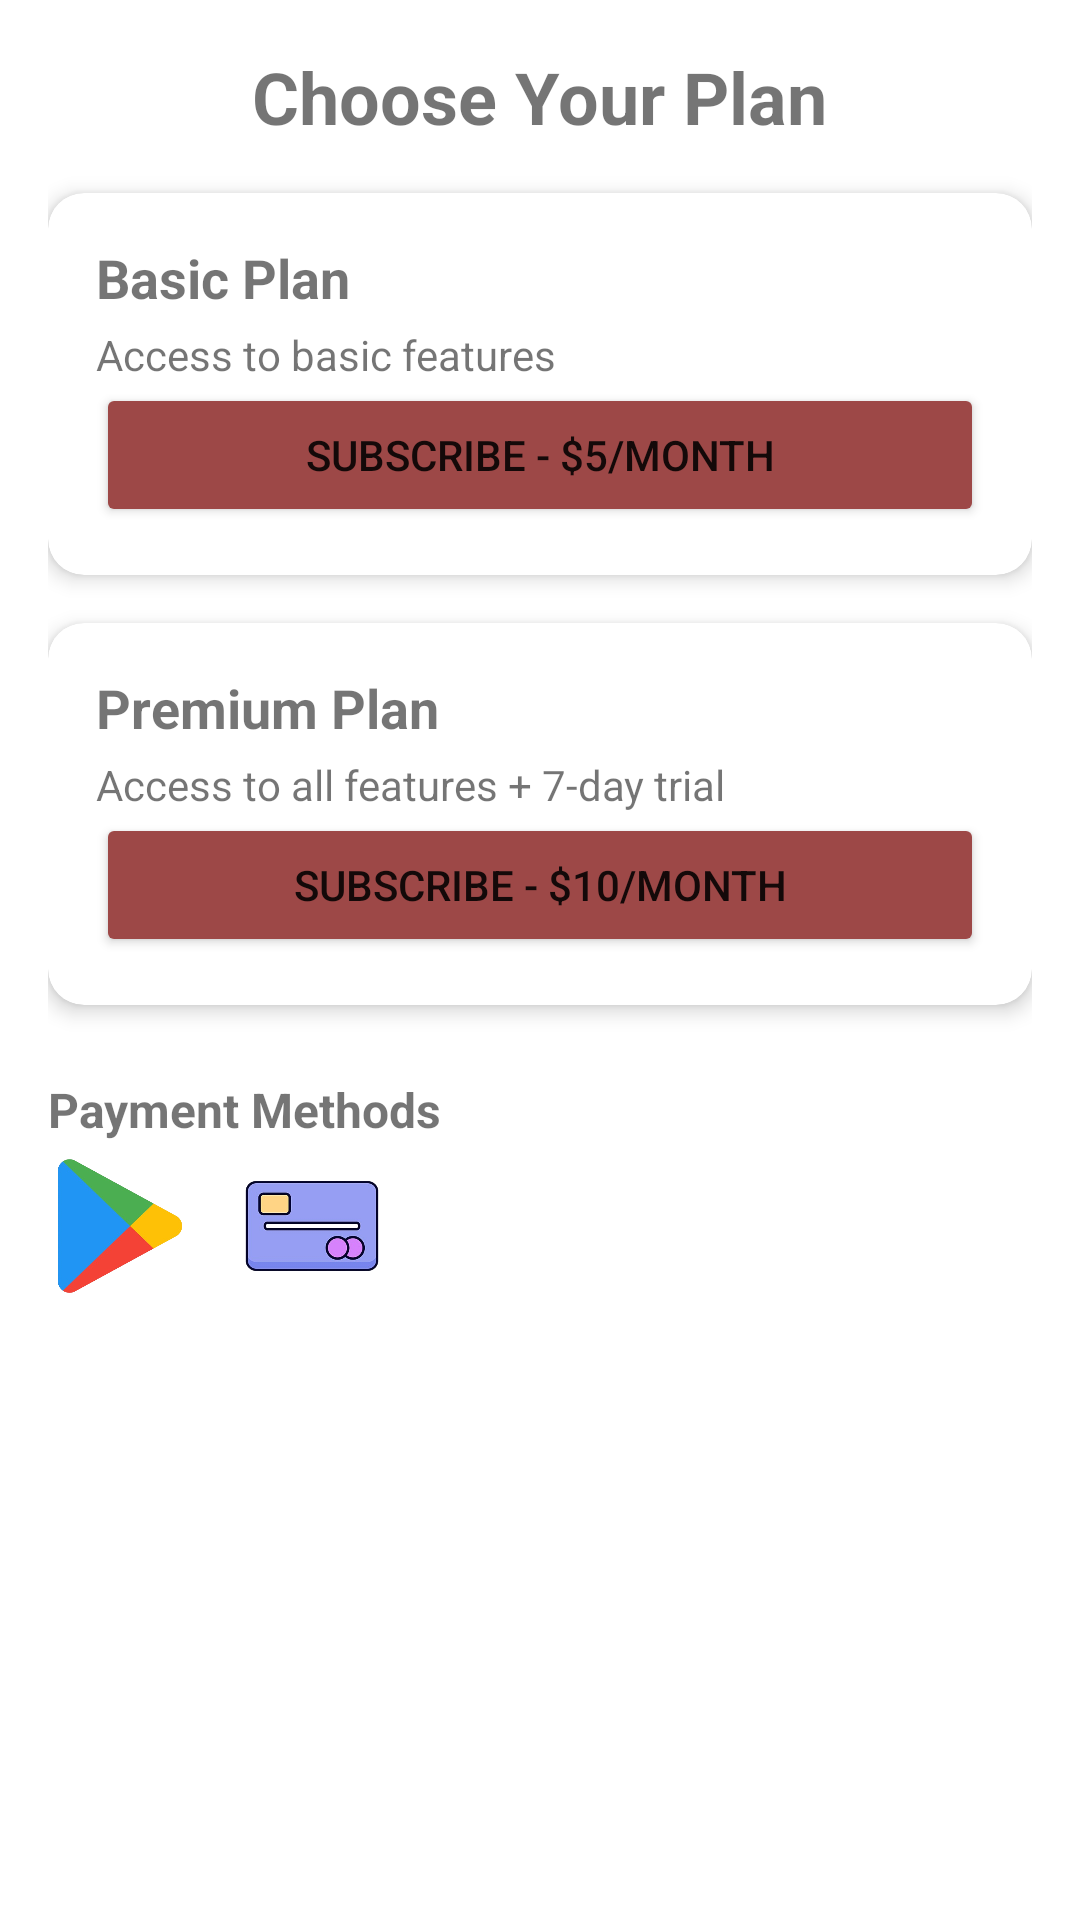

Layout XML and referenced resources for this Android screen:
<!-- AndroidManifest.xml: application theme Theme.Egglyze -->
<!-- res/layout/activity_premium.xml -->
<?xml version="1.0" encoding="utf-8"?>
<ScrollView xmlns:android="http://schemas.android.com/apk/res/android"
    xmlns:app="http://schemas.android.com/apk/res-auto"
    xmlns:tools="http://schemas.android.com/tools"
    android:layout_width="match_parent"
    android:layout_height="match_parent"
    android:background="@color/white"
    android:padding="16dp">

    <LinearLayout
        android:layout_width="match_parent"
        android:layout_height="wrap_content"
        android:orientation="vertical">

        
        <TextView
            android:id="@+id/tvTitle"
            android:layout_width="wrap_content"
            android:layout_height="wrap_content"
            android:text="Choose Your Plan"
            android:textSize="24sp"
            android:textStyle="bold"
            android:gravity="center"
            android:layout_gravity="center"
            android:paddingBottom="16dp" />

        
        <androidx.cardview.widget.CardView
            android:layout_width="match_parent"
            android:layout_height="wrap_content"
            android:layout_marginBottom="16dp"
            app:cardCornerRadius="12dp"
            app:cardElevation="4dp">

            <LinearLayout
                android:layout_width="match_parent"
                android:layout_height="wrap_content"
                android:orientation="vertical"
                android:padding="16dp">

                <TextView
                    android:id="@+id/tvBasicPlan"
                    android:layout_width="wrap_content"
                    android:layout_height="wrap_content"
                    android:text="Basic Plan"
                    android:textSize="18sp"
                    android:textStyle="bold" />

                <TextView
                    android:id="@+id/tvBasicDesc"
                    android:layout_width="wrap_content"
                    android:layout_height="wrap_content"
                    android:text="Access to basic features"
                    android:textSize="14sp"
                    android:paddingTop="4dp" />

                <Button
                    android:id="@+id/btnSubscribeBasic"
                    android:layout_width="match_parent"
                    android:layout_height="wrap_content"
                    android:text="Subscribe - $5/month"
                    android:backgroundTint="@color/primary" />
            </LinearLayout>
        </androidx.cardview.widget.CardView>

        <androidx.cardview.widget.CardView
            android:layout_width="match_parent"
            android:layout_height="wrap_content"
            android:layout_marginBottom="16dp"
            app:cardCornerRadius="12dp"
            app:cardElevation="4dp">

            <LinearLayout
                android:layout_width="match_parent"
                android:layout_height="wrap_content"
                android:orientation="vertical"
                android:padding="16dp">

                <TextView
                    android:id="@+id/tvPremiumPlan"
                    android:layout_width="wrap_content"
                    android:layout_height="wrap_content"
                    android:text="Premium Plan"
                    android:textSize="18sp"
                    android:textStyle="bold" />

                <TextView
                    android:id="@+id/tvPremiumDesc"
                    android:layout_width="wrap_content"
                    android:layout_height="wrap_content"
                    android:text="Access to all features + 7-day trial"
                    android:textSize="14sp"
                    android:paddingTop="4dp" />

                <Button
                    android:id="@+id/btnSubscribePremium"
                    android:layout_width="match_parent"
                    android:layout_height="wrap_content"
                    android:text="Subscribe - $10/month"
                    android:backgroundTint="@color/primary" />
            </LinearLayout>
        </androidx.cardview.widget.CardView>

        
        <TextView
            android:layout_width="wrap_content"
            android:layout_height="wrap_content"
            android:text="Payment Methods"
            android:textSize="16sp"
            android:textStyle="bold"
            android:paddingTop="8dp"
            android:paddingBottom="4dp" />

        <LinearLayout
            android:layout_width="match_parent"
            android:layout_height="wrap_content"
            android:orientation="horizontal"
            android:gravity="center_vertical">

            <ImageView
                android:id="@+id/imgGooglePay"
                android:layout_width="48dp"
                android:layout_height="48dp"
                android:src="@drawable/gp"
                android:layout_marginEnd="16dp" />

            <ImageView
                android:id="@+id/imgCreditCard"
                android:layout_width="48dp"
                android:layout_height="48dp"
                android:src="@drawable/cc" />
        </LinearLayout>

    </LinearLayout>
</ScrollView>
<!-- resources referenced by this layout -->
<resources>
  <color name="primary">#9D4847</color>
  <color name="white">#FFFFFFFF</color>
  <!-- drawable cc: png bitmap (drawable, 45157 bytes) -->
  <!-- drawable gp: png bitmap (drawable, 83998 bytes) -->
  <style name="Theme.Egglyze" parent="Theme.MaterialComponents.DayNight.DarkActionBar">
          
          <item name="colorPrimary">@color/primary</item>
          <item name="colorPrimaryVariant">@color/primary2</item>
          <item name="colorOnPrimary">@color/white</item>
          
          <item name="colorSecondary">@color/teal_200</item>
          <item name="colorSecondaryVariant">@color/teal_700</item>
          <item name="colorOnSecondary">@color/black</item>
          
          <item name="android:statusBarColor">?attr/colorPrimaryVariant</item>
          
      </style>
  <color name="primary2">#C85E5C</color>
  <color name="teal_200">#FF03DAC5</color>
  <color name="teal_700">#FF018786</color>
  <color name="black">#FF000000</color>
</resources>
